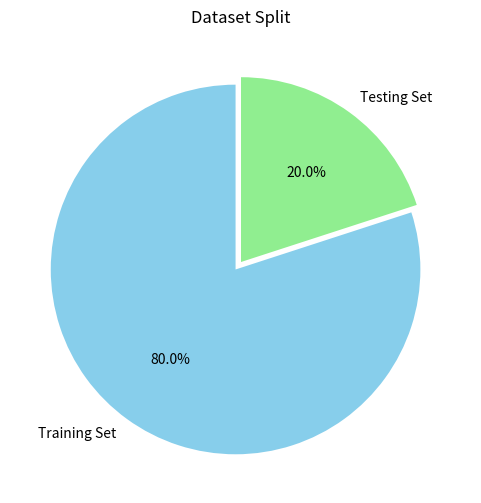

Write the Python code that produced this figure.
import matplotlib.pyplot as plt

# عدد الملفات
train_count = 60
test_count = 15

# Labels و Values
labels = ['Training Set', 'Testing Set']
sizes = [train_count, test_count]
colors = ['skyblue', 'lightgreen']

plt.figure(figsize=(6,6))
plt.pie(sizes, labels=labels, colors=colors, autopct='%1.1f%%', startangle=90, explode=(0.05, 0))
plt.title('Dataset Split')
plt.show()
